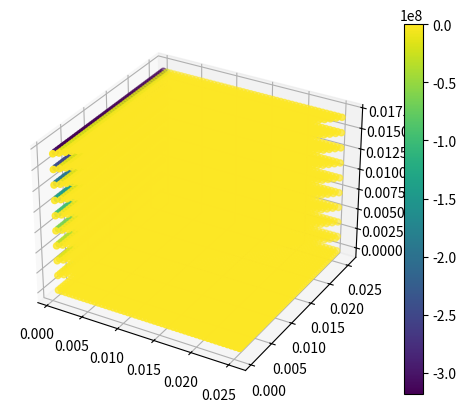

The script that saved this image:
import math
import numpy as np
import matplotlib.pyplot as plt
from mpl_toolkits.mplot3d import Axes3D


# Example Input Variables
d1 = (0.000, 0.0254)  # Diameter of section 1 in meters
d2 = (0.000, 0.0254)  # Diameter of section 2 in meters
Flow_m3_s = [(1/(10 ** 8)), (1/60)] # Volumetric flow rate in m³/s

def PiezoHeight(d1, d2, Flow_m3_s):
    delta_h = (Flow_m3_s**2 * (1/(np.pi * (d2 / 2)**2)**2 - 1/(np.pi * (d1 / 2)**2)**2)) / (2 * 9.81)
    return delta_h



def surface_plot(func, x_range, y_range,t_range, resolution=50):
    """
    Creates a surface plot of a function of two variables.

    Parameters:
    - func: The function to plot. Should take two arguments (x and y).
    - x_range: A tuple (x_min, x_max) specifying the range of x values.
    - y_range: A tuple (y_min, y_max) specifying the range of y values.
    - resolution: Number of points to sample in each direction (default is 50).

    Example usage:
    surface_plot(lambda x, y: np.sin(np.sqrt(x**2 + y**2)), (-5, 5), (-5, 5))
    """
    # Generate mesh grid for x and y
    x = np.linspace(x_range[0], x_range[1], resolution)
    y = np.linspace(y_range[0], y_range[1], resolution)
    t = np.linspace(t_range[0], t_range[1], 10)
    X, Y, T = np.meshgrid(x, y, t)

    # Compute Z values using the function
    Z = func(X, Y, T)

    print(Z)
    fig, ax = plt.subplots(subplot_kw={"projection": "3d"})

    mask = Z <= 0.1
    X_filtered = X[mask]
    Y_filtered = Y[mask]
    Z_filtered = T[mask]
    F_filtered = Z[mask]
    # Plot the surface
    sc = ax.scatter(X_filtered, Y_filtered, Z_filtered, c=F_filtered, cmap='viridis')
    # Add a color bar
    plt.colorbar(sc)
    # Show the plot
    plt.show()

# Example usage:
# surface_plot(lambda x, y: np.sin(np.sqrt(x**2 + y**2)), (-5, 5), (-5, 5))
surface_plot(PiezoHeight, d1, d2, Flow_m3_s)